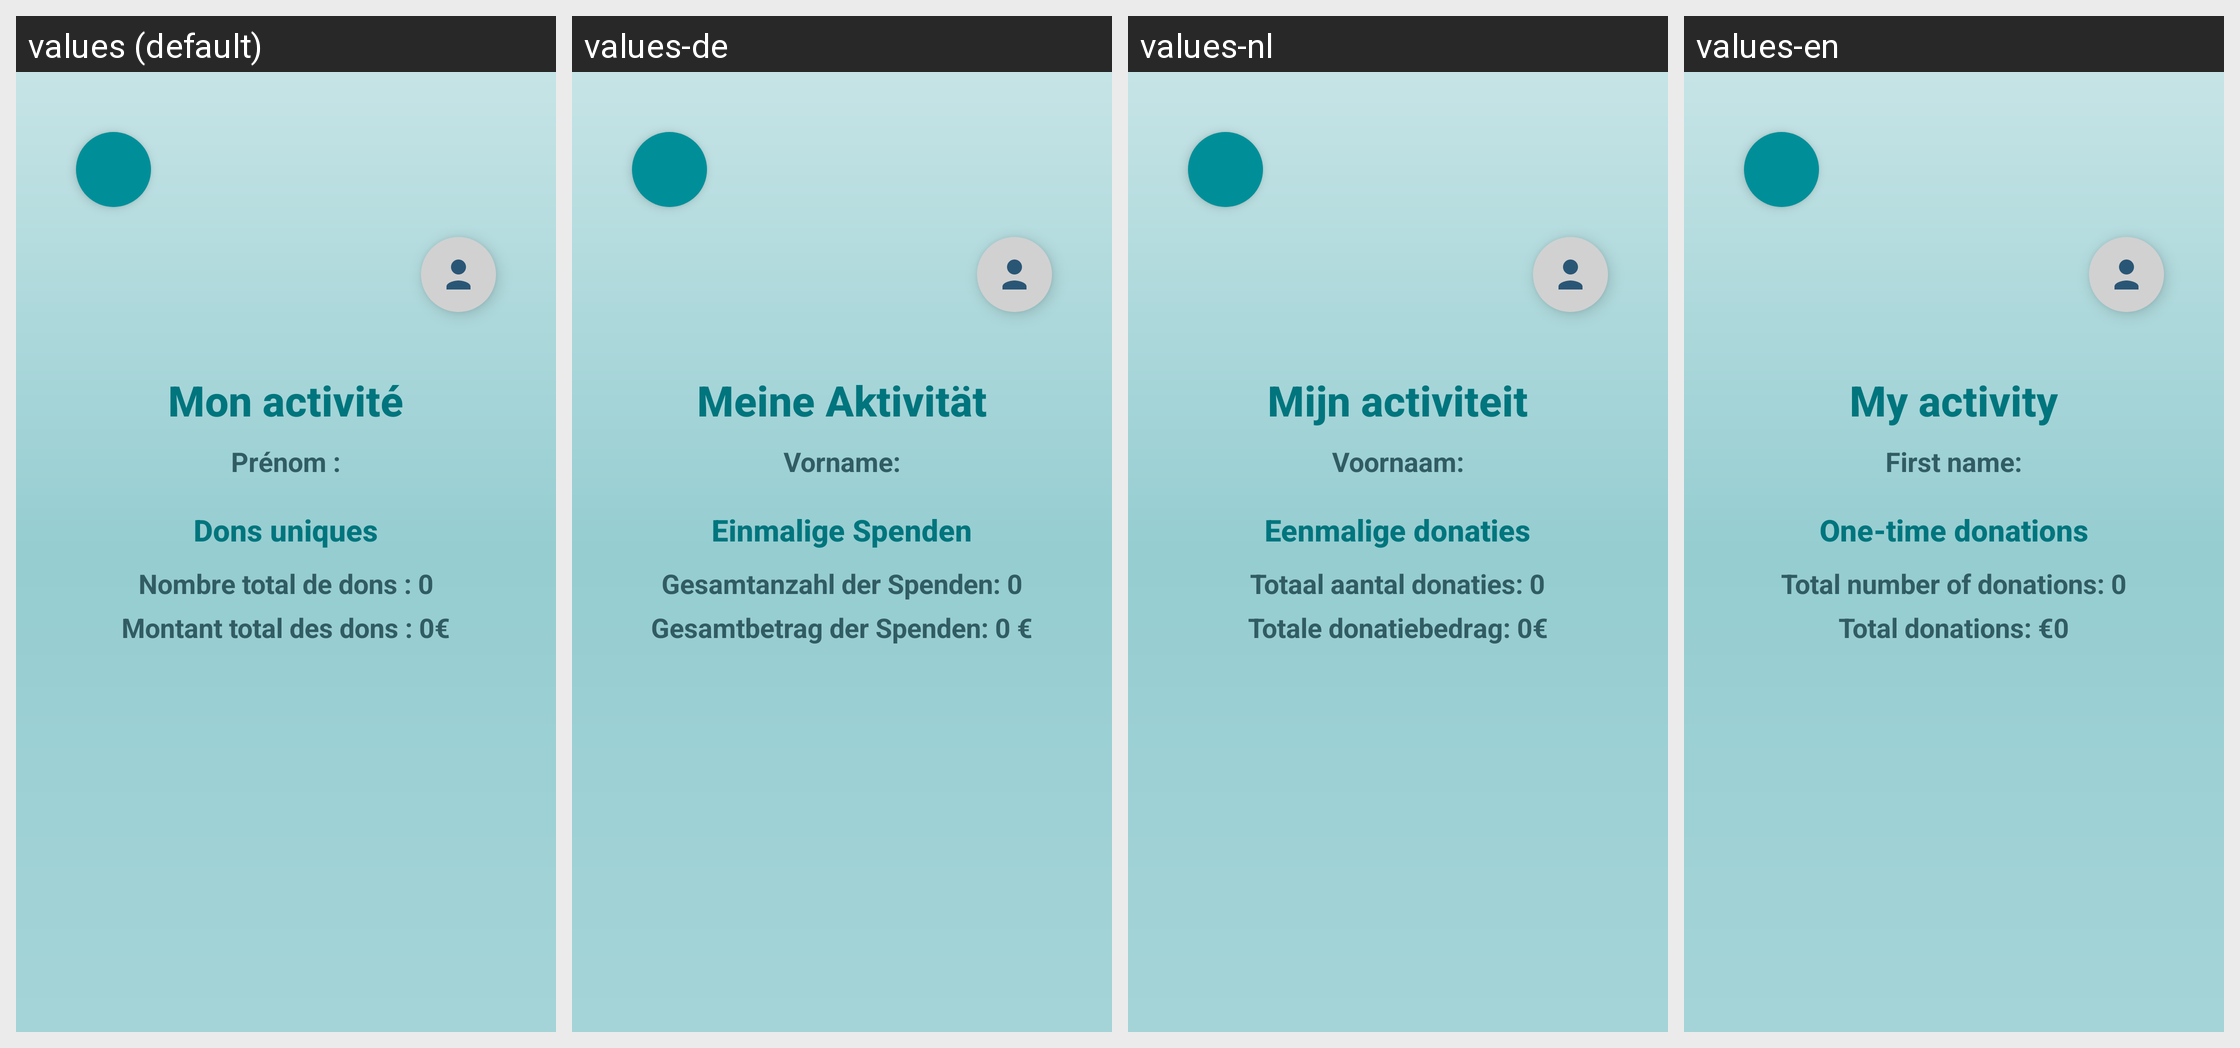

The same Android screen rendered under several of its app's locales, left to right. List the strings drawn on it with the default value and each locale's translation.
Android screen res/layout/activity_dons_unique.xml rendered under 4 locales, left to right: values (default), values-de, values-nl, values-en. Device: Nexus 5 (rendered at 1080×1920; each locale shown at half size, 540×960, under a caption strip naming it); theme Theme.SAE.
Other locales in the repository, not shown: values-ar, values-es, values-it, values-ja, values-pt, values-ta.
Strings drawn on this screen, with the default value and each locale's value (text and hints the layout hard-codes, and strings that could not be matched under every locale, appear in the picture but are not listed):

mon_activit
  values: Mon activité
  values-de: Meine Aktivität
  values-nl: Mijn activiteit
  values-en: My activity

pr_nom_
  values: Prénom :
  values-de: Vorname:
  values-nl: Voornaam:
  values-en: First name:

dons_uniques
  values: Dons uniques
  values-de: Einmalige Spenden
  values-nl: Eenmalige donaties
  values-en: One-time donations

nombre_total_de_dons_0_euro
  values: Nombre total de dons : 0
  values-de: Gesamtanzahl der Spenden: 0
  values-nl: Totaal aantal donaties: 0
  values-en: Total number of donations: 0

montant_total_des_dons_0_euro
  values: Montant total des dons : 0€
  values-de: Gesamtbetrag der Spenden: 0 €
  values-nl: Totale donatiebedrag: 0€
  values-en: Total donations: €0
